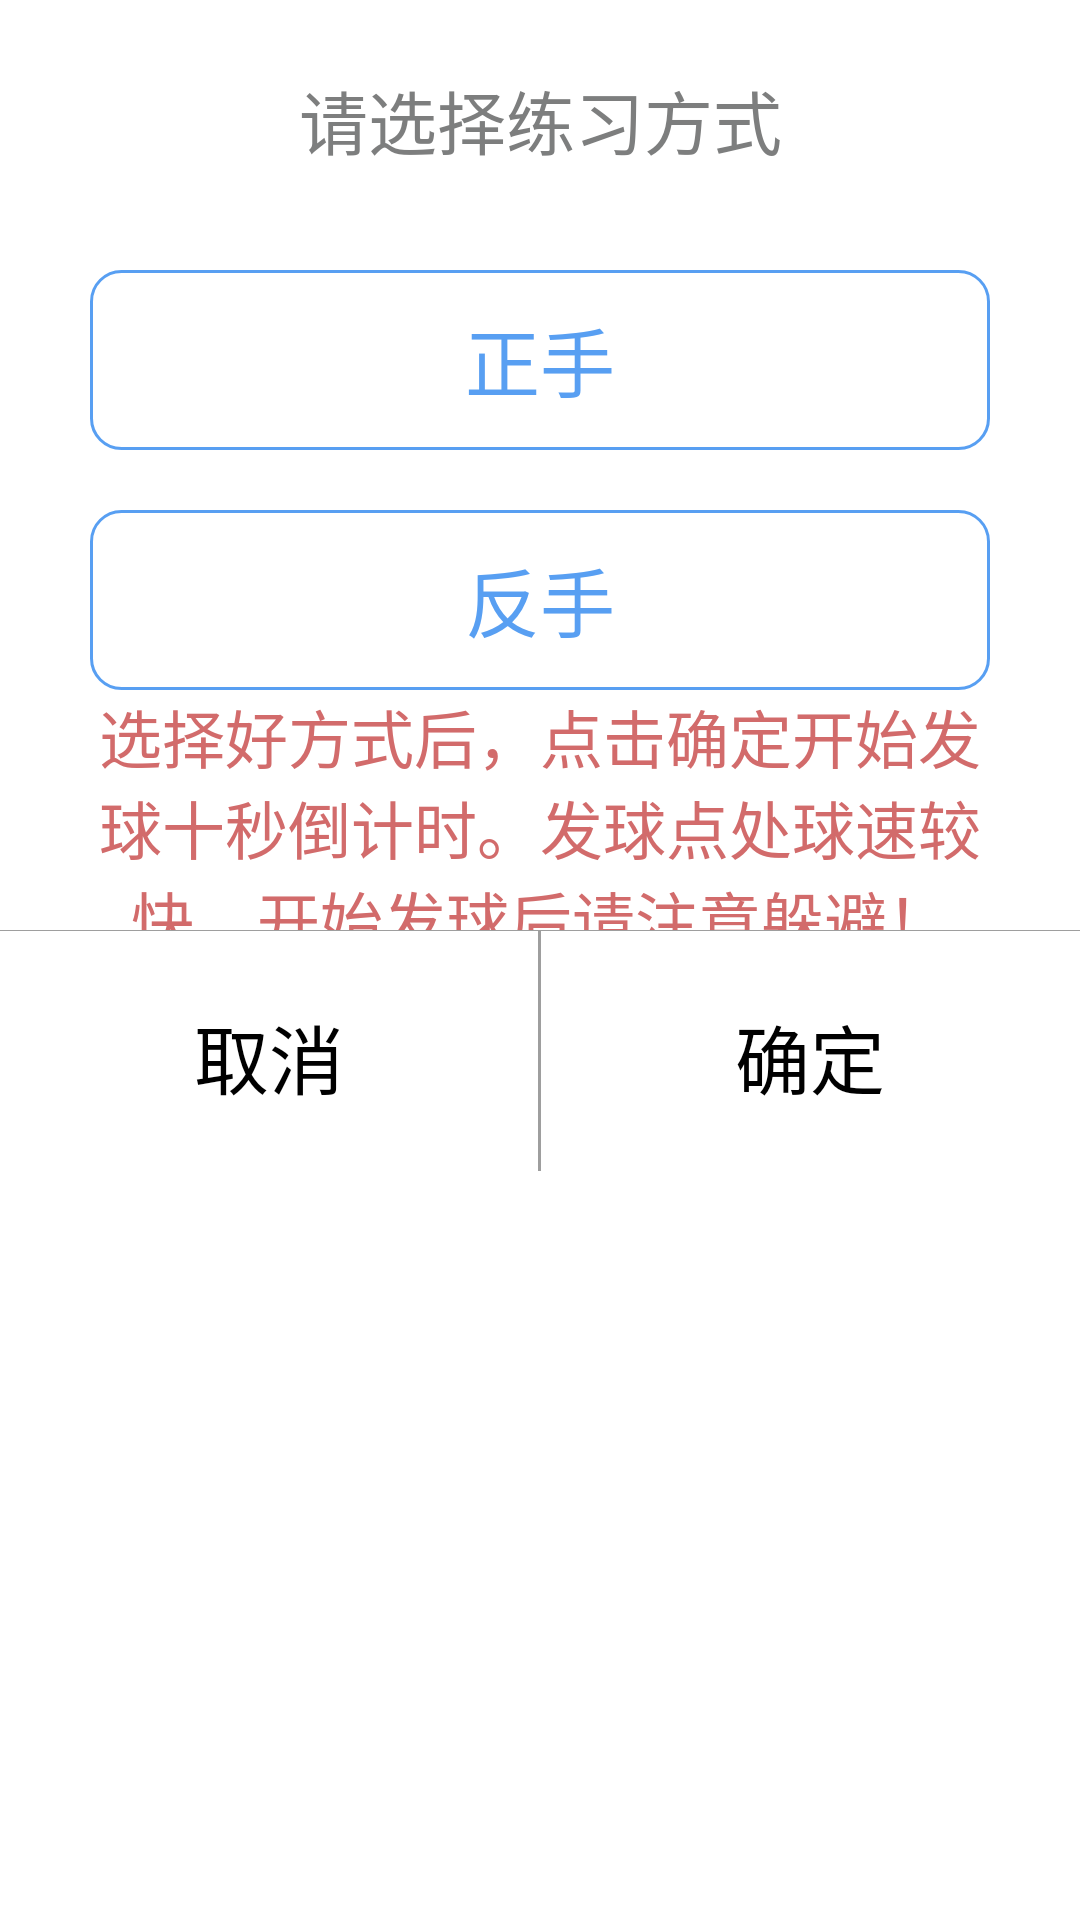

This screen was rendered from an Android layout file. Write that file and the resources it references.
<!-- AndroidManifest.xml: application theme AppTheme -->
<!-- res/layout/categary_dialog.xml -->
<?xml version="1.0" encoding="utf-8"?>
<LinearLayout xmlns:android="http://schemas.android.com/apk/res/android"
    android:orientation="vertical" android:layout_width="match_parent"
    android:background="@color/white"
    android:layout_height="match_parent">

    <TextView
        android:id="@+id/title"
        android:layout_width="match_parent"
        android:layout_height="80dp"
        android:gravity="center"
        android:text="请选择练习方式"
        android:textSize="23sp"
        android:textColor="@color/icon_gray"
        />
    <TextView
        android:id="@+id/takePhoto"
        android:layout_width="match_parent"
        android:layout_height="60dp"
        android:layout_marginTop="10dp"
        android:layout_marginLeft="30dp"
        android:layout_marginRight="30dp"
        android:gravity="center"
        android:text="正手"
        android:textColor="#589ff2"
        android:background="@drawable/dialog_button_default"
        android:textSize="25sp"/>
    
        
        
        
        />
    <TextView
        android:id="@+id/choosePhoto"
        android:layout_width="match_parent"
        android:layout_height="60dp"
        android:layout_marginTop="20dp"
        android:layout_marginLeft="30dp"
        android:layout_marginRight="30dp"
        android:gravity="center"
        android:text="反手"
        android:background="@drawable/dialog_button_default"
        android:textColor="#589ff2"
        android:textSize="25sp" />
    <TextView
        android:layout_width="match_parent"
        android:layout_height="80dp"
        android:layout_marginRight="30dp"
        android:layout_marginLeft="30dp"
        android:text="选择好方式后，点击确定开始发球十秒倒计时。发球点处球速较快，开始发球后请注意躲避！"
        android:textSize="21sp"
        android:textColor="@color/icon_red"
        android:gravity="center"/>
    
    <View
        android:layout_width="match_parent"
        android:layout_height="1px"
        android:background="#9e9e9e"
        />
    <LinearLayout
        android:layout_width="match_parent"
        android:layout_height="80dp"
        android:weightSum="2">
        <TextView
            android:id="@+id/cancel"
            android:layout_width="0dp"
            android:layout_height="80dp"
            android:layout_weight="1"
            android:layout_margin="2dp"
            android:gravity="center"
            android:text="取消"
            android:textColor="@android:color/black"
            android:textSize="25sp"/>

        <TextView
            android:layout_width="1dp"
            android:layout_height="match_parent"
            android:background="#9e9e9e"/>
        <TextView
            android:id="@+id/confirm"
            android:layout_width="0dp"
            android:layout_height="80dp"
            android:layout_weight="1"
            android:layout_margin="2dp"
            android:gravity="center"
            android:text="确定"
            android:textColor="@android:color/black"
            android:textSize="25sp"/>

    </LinearLayout>

</LinearLayout>
<!-- resources referenced by this layout -->
<resources>
  <color name="icon_gray">#7d7e7e</color>
  <color name="icon_red">#d26b6b</color>
  <!-- drawable dialog_button_default (drawable) -->
  <?xml version="1.0" encoding="utf-8"?>
  <layer-list xmlns:android="http://schemas.android.com/apk/res/android">
  
      <item>
  
          <shape android:shape="rectangle">
              <corners android:radius="10dp" />
              <solid android:color="#ffffff"/>
           <stroke   android:width="3px"
                     android:color="#589ff2"></stroke>
          </shape>
  
      </item>
  
  </layer-list>
  <style name="AppTheme" parent="Theme.AppCompat.Light.NoActionBar">
          
          <item name="colorPrimary">@color/colorPrimary</item>
          <item name="colorPrimaryDark">@color/colorPrimaryDark</item>
          <item name="colorAccent">@color/colorAccent</item>
          <item name="windowNoTitle">true</item>
      </style>
  <color name="colorPrimary">#3F51B5</color>
  <color name="colorPrimaryDark">#303F9F</color>
  <color name="colorAccent">#FF4081</color>
  <!-- not gathered from this repository: default colours our renderer supplied (Android Studio template values) -->
  <color name="white">#FFFFFFFF</color>
</resources>
